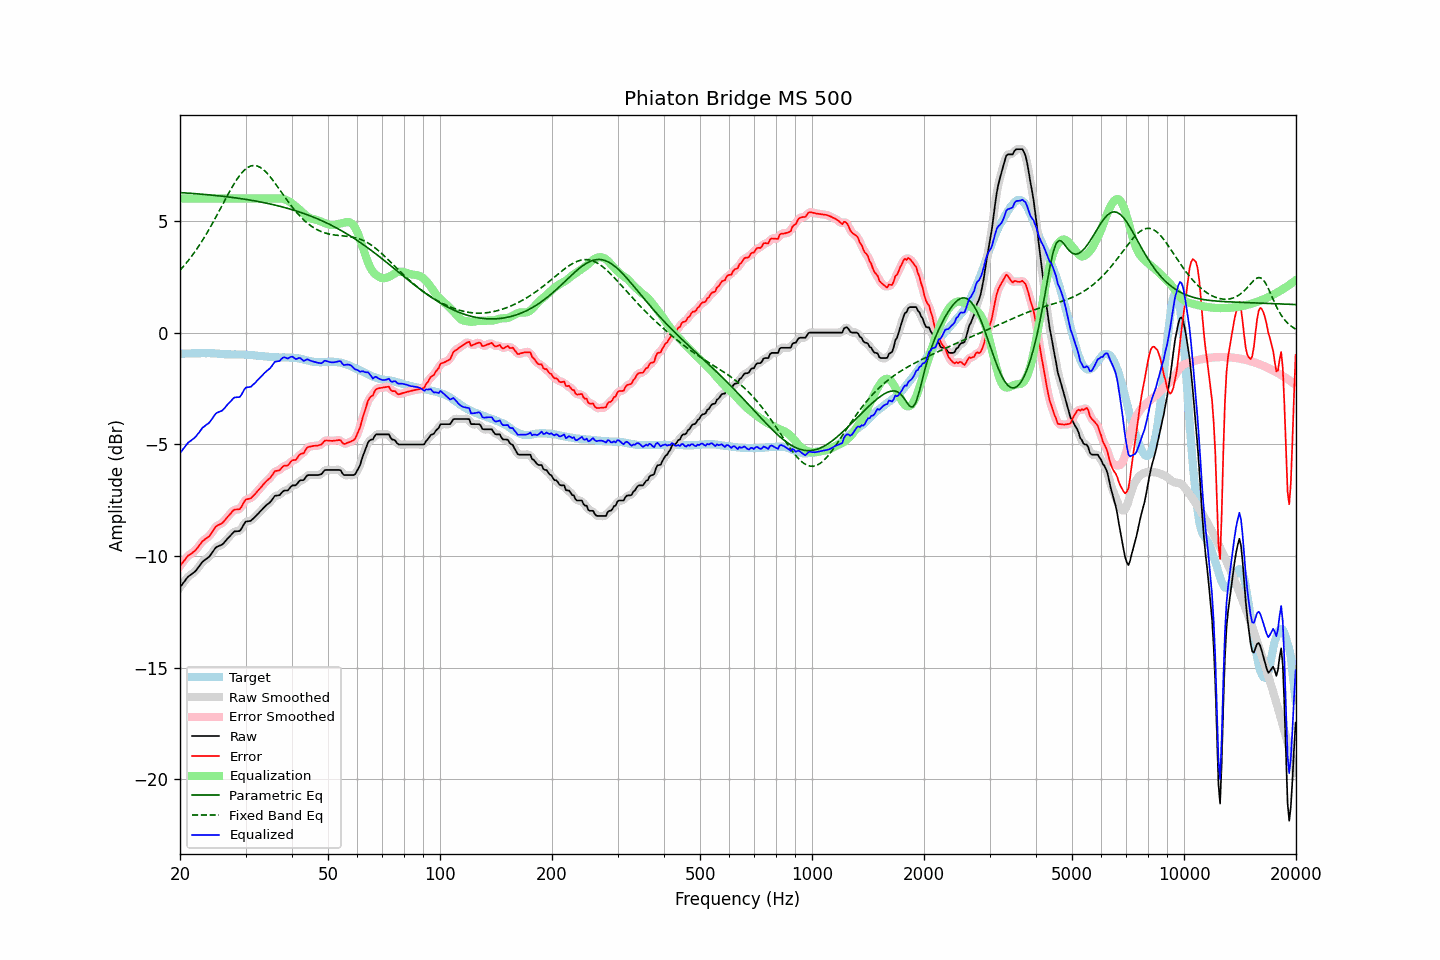

Source data for this figure (header and first rows):
frequency, raw, error, smoothed, error_smoothed, equalization, parametric_eq, fixed_band_eq, equalized_raw, equalized_smoothed, target
20.00, -11.40, -10.45, -11.41, -10.46, 6.00, 6.27, 2.79, -5.40, -5.41, -0.95
20.20, -11.31, -10.36, -11.30, -10.36, 6.00, 6.26, 2.87, -5.31, -5.30, -0.95
20.40, -11.21, -10.26, -11.21, -10.26, 6.00, 6.26, 2.95, -5.21, -5.21, -0.95
20.61, -11.12, -10.18, -11.11, -10.17, 6.00, 6.25, 3.04, -5.12, -5.11, -0.94
20.81, -11.02, -10.08, -11.02, -10.08, 6.00, 6.25, 3.12, -5.02, -5.02, -0.94
21.02, -10.93, -9.99, -10.94, -10.00, 6.00, 6.24, 3.21, -4.93, -4.94, -0.94
21.23, -10.88, -9.94, -10.88, -9.94, 6.00, 6.24, 3.30, -4.88, -4.88, -0.94
21.44, -10.83, -9.90, -10.82, -9.89, 6.00, 6.23, 3.40, -4.83, -4.82, -0.93
21.66, -10.77, -9.84, -10.78, -9.84, 6.00, 6.23, 3.49, -4.77, -4.78, -0.93
21.87, -10.72, -9.79, -10.71, -9.79, 6.00, 6.22, 3.59, -4.72, -4.71, -0.93
22.09, -10.65, -9.72, -10.64, -9.71, 6.00, 6.22, 3.69, -4.65, -4.64, -0.93
22.31, -10.55, -9.63, -10.56, -9.63, 6.00, 6.21, 3.80, -4.55, -4.56, -0.92
22.54, -10.46, -9.53, -10.45, -9.53, 6.00, 6.21, 3.91, -4.46, -4.45, -0.93
22.76, -10.36, -9.44, -10.36, -9.43, 6.00, 6.20, 4.02, -4.36, -4.36, -0.92
22.99, -10.26, -9.34, -10.27, -9.35, 6.00, 6.19, 4.13, -4.26, -4.27, -0.92
23.22, -10.21, -9.29, -10.20, -9.28, 6.00, 6.19, 4.25, -4.21, -4.20, -0.92
23.45, -10.15, -9.23, -10.15, -9.23, 6.00, 6.18, 4.37, -4.15, -4.15, -0.92
23.69, -10.10, -9.18, -10.10, -9.18, 6.00, 6.17, 4.49, -4.10, -4.10, -0.92
23.92, -10.05, -9.13, -10.04, -9.12, 6.00, 6.17, 4.61, -4.05, -4.04, -0.92
24.16, -9.96, -9.03, -9.96, -9.04, 6.00, 6.16, 4.74, -3.96, -3.96, -0.93
24.40, -9.86, -8.93, -9.86, -8.93, 6.00, 6.15, 4.86, -3.86, -3.86, -0.93
24.65, -9.76, -8.83, -9.75, -8.82, 6.00, 6.15, 5.00, -3.76, -3.75, -0.93
24.89, -9.65, -8.71, -9.66, -8.73, 6.00, 6.14, 5.13, -3.65, -3.66, -0.94
25.14, -9.59, -8.65, -9.60, -8.66, 6.00, 6.13, 5.26, -3.59, -3.60, -0.94
25.39, -9.56, -8.61, -9.56, -8.61, 6.00, 6.12, 5.40, -3.56, -3.56, -0.95
25.65, -9.53, -8.58, -9.53, -8.58, 6.00, 6.12, 5.53, -3.53, -3.53, -0.95
25.91, -9.50, -8.54, -9.49, -8.54, 6.00, 6.11, 5.67, -3.50, -3.49, -0.96
26.16, -9.44, -8.48, -9.44, -8.47, 6.00, 6.10, 5.80, -3.44, -3.44, -0.96
26.43, -9.36, -8.39, -9.36, -8.39, 6.00, 6.09, 5.94, -3.36, -3.36, -0.97
26.69, -9.27, -8.30, -9.28, -8.31, 6.00, 6.08, 6.07, -3.27, -3.28, -0.97
26.96, -9.19, -8.22, -9.19, -8.22, 6.00, 6.07, 6.20, -3.19, -3.19, -0.97
27.23, -9.12, -8.15, -9.11, -8.14, 6.00, 6.06, 6.33, -3.12, -3.11, -0.97
27.50, -9.04, -8.06, -9.03, -8.05, 6.00, 6.06, 6.46, -3.04, -3.03, -0.98
27.77, -8.96, -7.97, -8.96, -7.98, 6.00, 6.05, 6.58, -2.96, -2.96, -0.99
28.05, -8.90, -7.92, -8.92, -7.93, 6.00, 6.04, 6.70, -2.90, -2.92, -0.98
28.33, -8.90, -7.92, -8.90, -7.92, 6.00, 6.03, 6.82, -2.90, -2.90, -0.98
28.62, -8.89, -7.91, -8.90, -7.92, 6.00, 6.02, 6.92, -2.89, -2.90, -0.98
28.90, -8.89, -7.91, -8.87, -7.89, 6.00, 6.01, 7.02, -2.89, -2.87, -0.98
29.19, -8.81, -7.83, -8.79, -7.81, 6.00, 6.00, 7.12, -2.81, -2.79, -0.98
29.48, -8.68, -7.70, -8.68, -7.70, 6.00, 5.98, 7.20, -2.68, -2.68, -0.98
29.78, -8.55, -7.57, -8.56, -7.58, 6.00, 5.97, 7.27, -2.55, -2.56, -0.98
30.08, -8.46, -7.47, -8.48, -7.49, 6.00, 5.96, 7.33, -2.46, -2.48, -0.99
30.38, -8.45, -7.46, -8.45, -7.45, 6.00, 5.95, 7.39, -2.45, -2.45, -1.00
30.68, -8.44, -7.44, -8.43, -7.43, 6.00, 5.94, 7.43, -2.44, -2.43, -1.00
30.99, -8.43, -7.42, -8.41, -7.41, 6.00, 5.93, 7.46, -2.43, -2.41, -1.01
31.30, -8.36, -7.35, -8.37, -7.36, 6.00, 5.91, 7.47, -2.36, -2.37, -1.01
31.61, -8.30, -7.28, -8.30, -7.28, 6.00, 5.90, 7.48, -2.30, -2.30, -1.02
31.93, -8.23, -7.21, -8.23, -7.20, 6.00, 5.89, 7.47, -2.23, -2.23, -1.02
32.24, -8.15, -7.12, -8.15, -7.12, 6.00, 5.88, 7.46, -2.15, -2.15, -1.03
32.57, -8.08, -7.04, -8.08, -7.04, 6.00, 5.86, 7.43, -2.08, -2.08, -1.05
32.89, -8.00, -6.95, -8.00, -6.95, 6.00, 5.85, 7.39, -2.00, -2.00, -1.05
33.22, -7.93, -6.88, -7.93, -6.87, 6.00, 5.83, 7.34, -1.93, -1.93, -1.05
33.55, -7.85, -6.79, -7.85, -6.79, 6.00, 5.82, 7.29, -1.85, -1.85, -1.06
33.89, -7.78, -6.71, -7.78, -6.71, 6.00, 5.81, 7.22, -1.78, -1.78, -1.07
34.23, -7.71, -6.64, -7.72, -6.64, 6.00, 5.79, 7.15, -1.71, -1.72, -1.07
34.57, -7.66, -6.57, -7.66, -6.58, 6.00, 5.78, 7.07, -1.66, -1.66, -1.09
34.92, -7.60, -6.51, -7.59, -6.50, 6.00, 5.76, 6.98, -1.60, -1.59, -1.09
35.27, -7.51, -6.42, -7.50, -6.41, 6.00, 5.74, 6.89, -1.51, -1.50, -1.09
35.62, -7.41, -6.32, -7.41, -6.31, 6.00, 5.73, 6.80, -1.41, -1.41, -1.09
35.97, -7.31, -6.20, -7.34, -6.24, 6.00, 5.71, 6.70, -1.31, -1.33, -1.11
... 635 more rows
